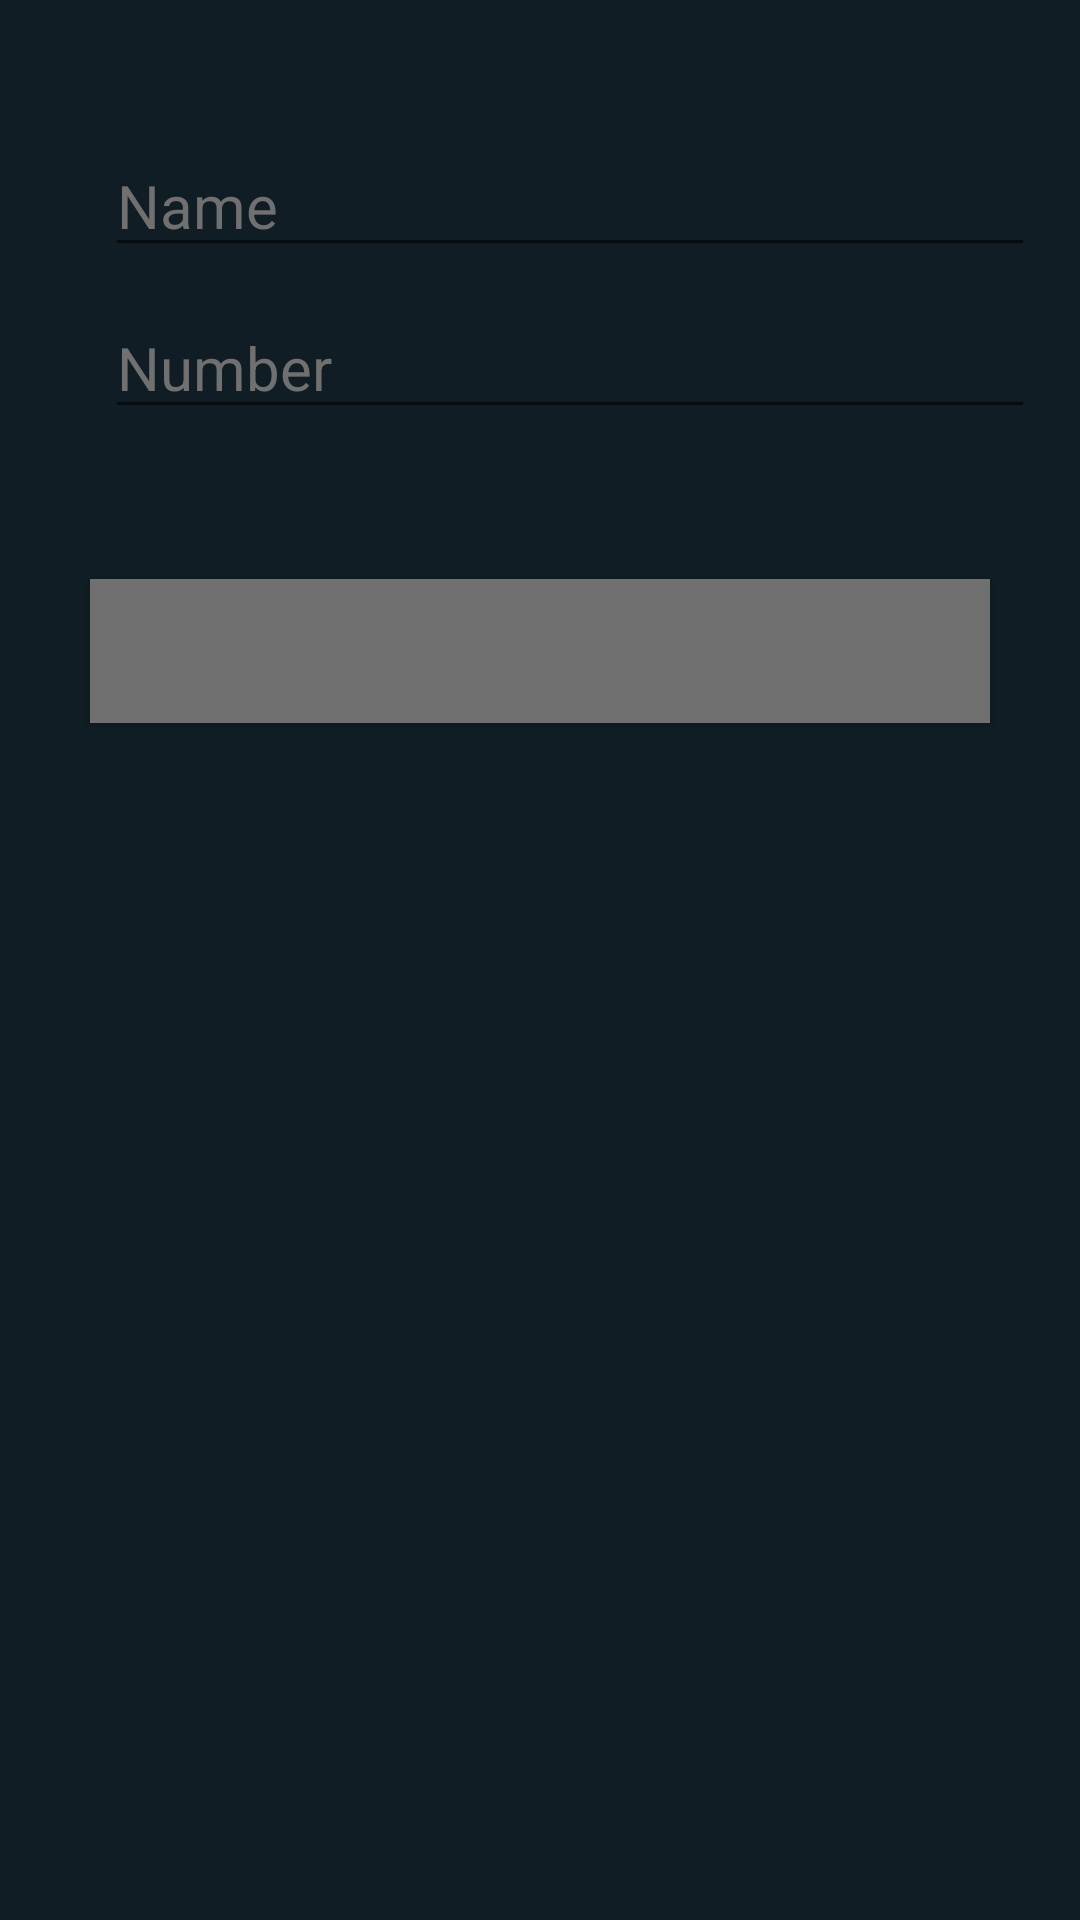

Android layout source for this screen:
<!-- AndroidManifest.xml: application theme Theme.EasyAppointment -->
<!-- res/layout/activity_adddata.xml -->
<?xml version="1.0" encoding="utf-8"?>
<androidx.appcompat.widget.LinearLayoutCompat xmlns:android="http://schemas.android.com/apk/res/android"
    xmlns:app="http://schemas.android.com/apk/res-auto"
    xmlns:tools="http://schemas.android.com/tools"
    android:layout_width="match_parent"
    android:layout_height="match_parent"
    android:orientation="vertical"
    android:gravity="center"
    android:background="@color/bg_black"
    tools:context=".adddata">

    <LinearLayout
      android:layout_width="match_parent"
      android:layout_height="match_parent"

      android:orientation="vertical"
      android:layout_margin="15dp">






      




      <EditText

          android:id="@+id/add_name"
          android:layout_marginLeft="20dp"
          android:layout_width="match_parent"
          android:layout_height="wrap_content"
          android:hint="Name"
          android:layout_marginTop="30dp"
          android:textSize="20sp"
          android:textColor="@color/text_black"
          android:inputType="text"
          android:textColorHint="@color/text_black"/>

      <EditText
          android:layout_marginLeft="20dp"
          android:layout_width="match_parent"
          android:layout_height="wrap_content"
          android:hint="Number"
          android:id="@+id/add_course"
          android:layout_marginTop="10dp"
          android:textSize="20sp"
          android:textColor="@color/text_black"
          android:inputType="phone"
          android:textColorHint="@color/text_black"/>



      <Button
          android:layout_margin="50dp"
          android:layout_width="300dp"
          android:layout_height="wrap_content"
          android:text="Apply"
          android:id="@+id/add_submit"
          android:background="@color/text_black"
          android:textColor="@color/text_black"
          android:layout_gravity="center"
          android:textSize="20sp"
          android:layout_marginTop="10dp"
          android:layout_marginBottom="10dp"
          />



    







  </LinearLayout>











</androidx.appcompat.widget.LinearLayoutCompat>
<!-- resources referenced by this layout -->
<resources>
  <color name="bg_black">#101D24</color>
  <color name="text_black">#707070</color>
  <style name="Theme.EasyAppointment" parent="Theme.MaterialComponents.DayNight.DarkActionBar">
          
          <item name="colorPrimary">@color/purple_500</item>
          <item name="colorPrimaryVariant">@color/purple_700</item>
          <item name="colorOnPrimary">@color/white</item>
          
          <item name="colorSecondary">@color/teal_200</item>
          <item name="colorSecondaryVariant">@color/teal_700</item>
          <item name="colorOnSecondary">@color/black</item>
          
          <item name="android:statusBarColor" tools:targetApi="l">?attr/colorPrimaryVariant</item>
          
      </style>
  <color name="purple_500">#101D24</color>
  <color name="purple_700">#101D24</color>
  <color name="white">#FFFFFFFF</color>
  <color name="teal_200">#707070 </color>
  <color name="teal_700">#707070 </color>
  <color name="black">#FF000000</color>
</resources>
